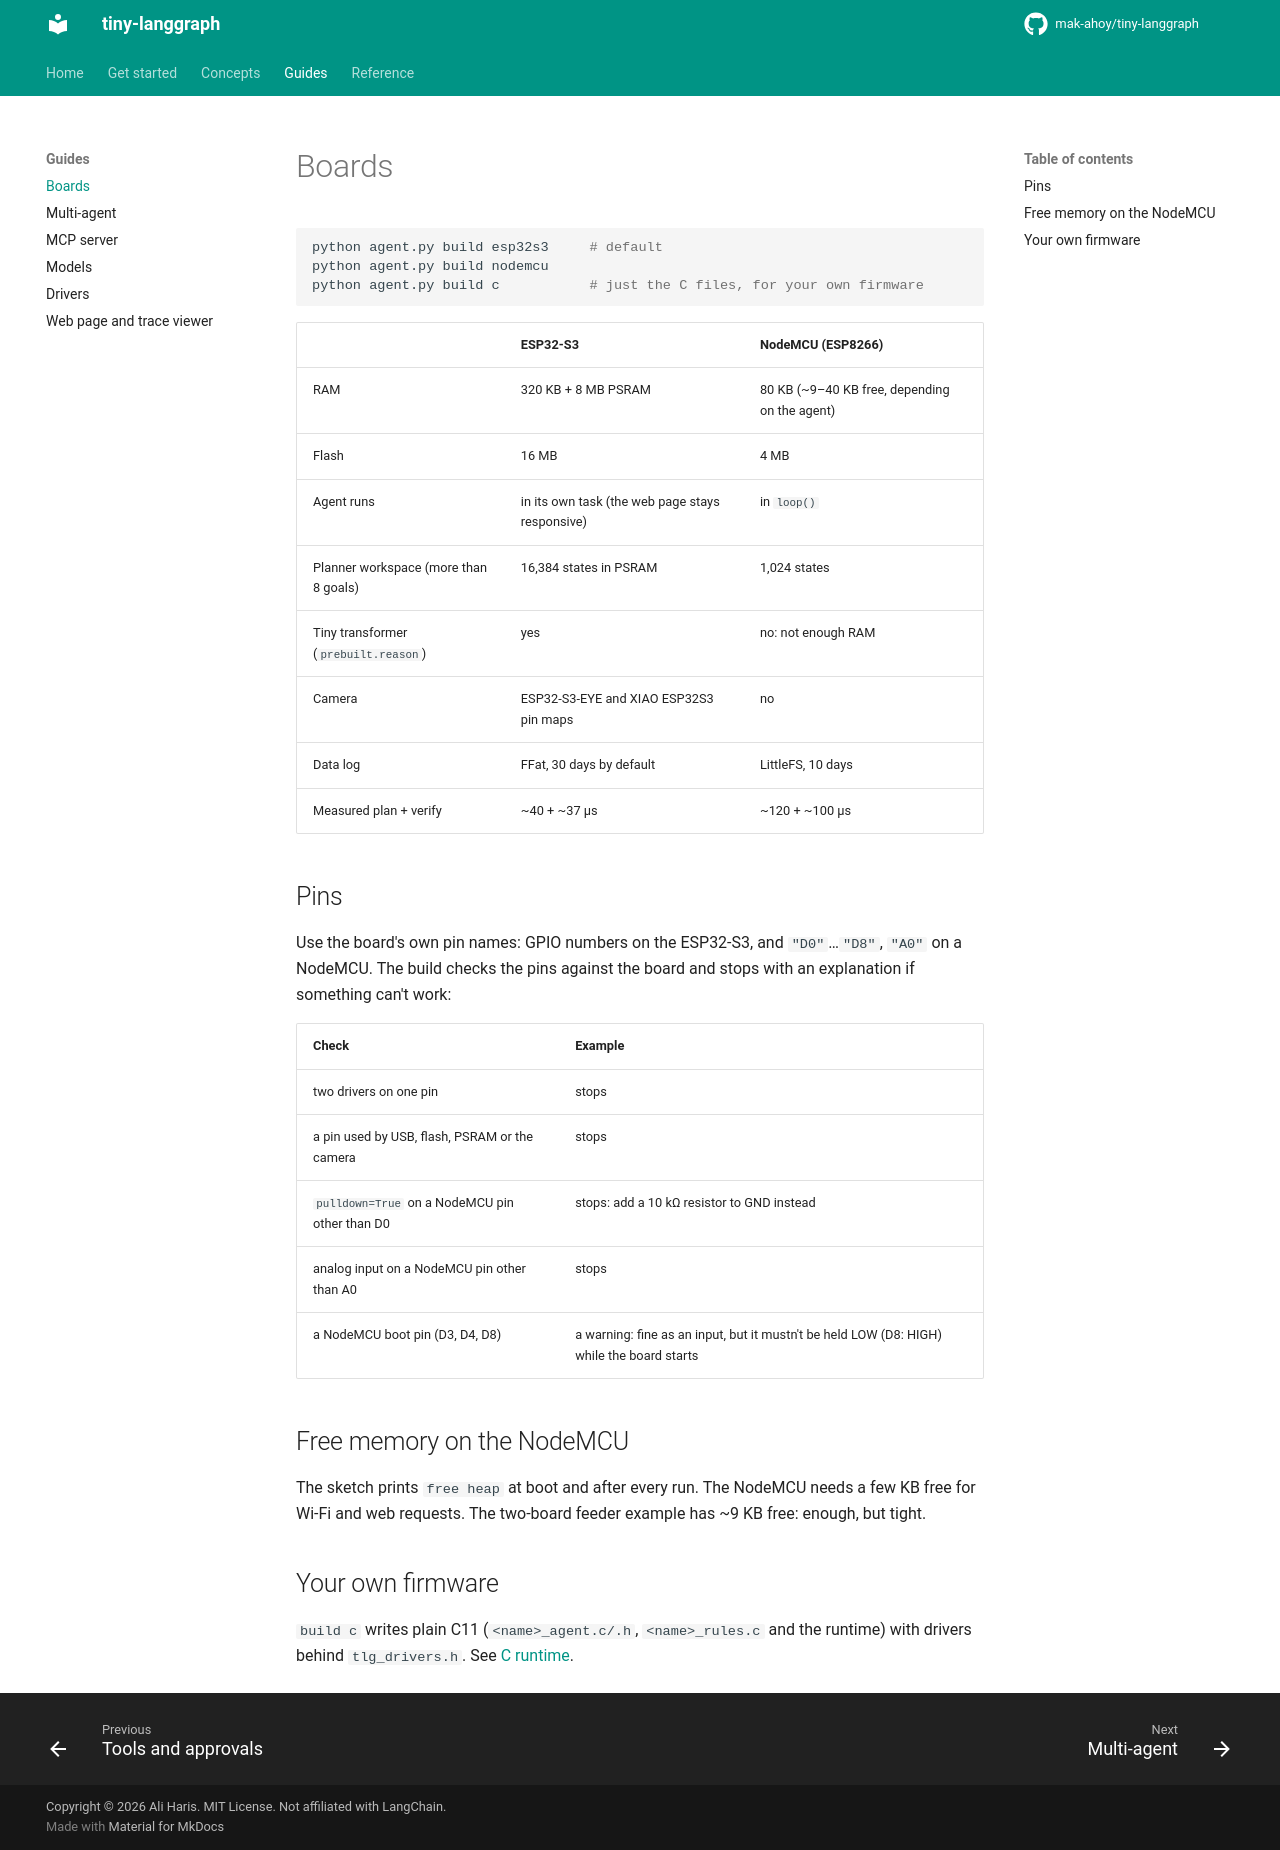

repository: mak-ahoy/tiny-langgraph · page: guides/boards/index.html · generator: mkdocs

# Boards

```sh
python agent.py build esp32s3     # default
python agent.py build nodemcu
python agent.py build c           # just the C files, for your own firmware
```

| | ESP32-S3 | NodeMCU (ESP8266) |
|---|---|---|
| RAM | 320 KB + 8 MB PSRAM | 80 KB (~9–40 KB free, depending on the agent) |
| Flash | 16 MB | 4 MB |
| Agent runs | in its own task (the web page stays responsive) | in `loop()` |
| Planner workspace (more than 8 goals) | 16,384 states in PSRAM | 1,024 states |
| Tiny transformer (`prebuilt.reason`) | yes | no: not enough RAM |
| Camera | ESP32-S3-EYE and XIAO ESP32S3 pin maps | no |
| Data log | FFat, 30 days by default | LittleFS, 10 days |
| Measured plan + verify | ~40 + ~37 µs | ~120 + ~100 µs |

## Pins

Use the board's own pin names: GPIO numbers on the ESP32-S3, and `"D0"`…`"D8"`, `"A0"` on a
NodeMCU. The build checks the pins against the board and stops with an explanation if
something can't work:

| Check | Example |
|---|---|
| two drivers on one pin | stops |
| a pin used by USB, flash, PSRAM or the camera | stops |
| `pulldown=True` on a NodeMCU pin other than D0 | stops: add a 10 kΩ resistor to GND instead |
| analog input on a NodeMCU pin other than A0 | stops |
| a NodeMCU boot pin (D3, D4, D8) | a warning: fine as an input, but it mustn't be held LOW (D8: HIGH) while the board starts |

## Free memory on the NodeMCU

The sketch prints `free heap` at boot and after every run. The NodeMCU needs a few KB free for
Wi-Fi and web requests. The two-board feeder example has ~9 KB free: enough, but tight.

## Your own firmware

`build c` writes plain C11 (`<name>_agent.c/.h`, `<name>_rules.c` and the runtime) with drivers
behind `tlg_drivers.h`. See [C runtime](../reference/c-runtime.md).
